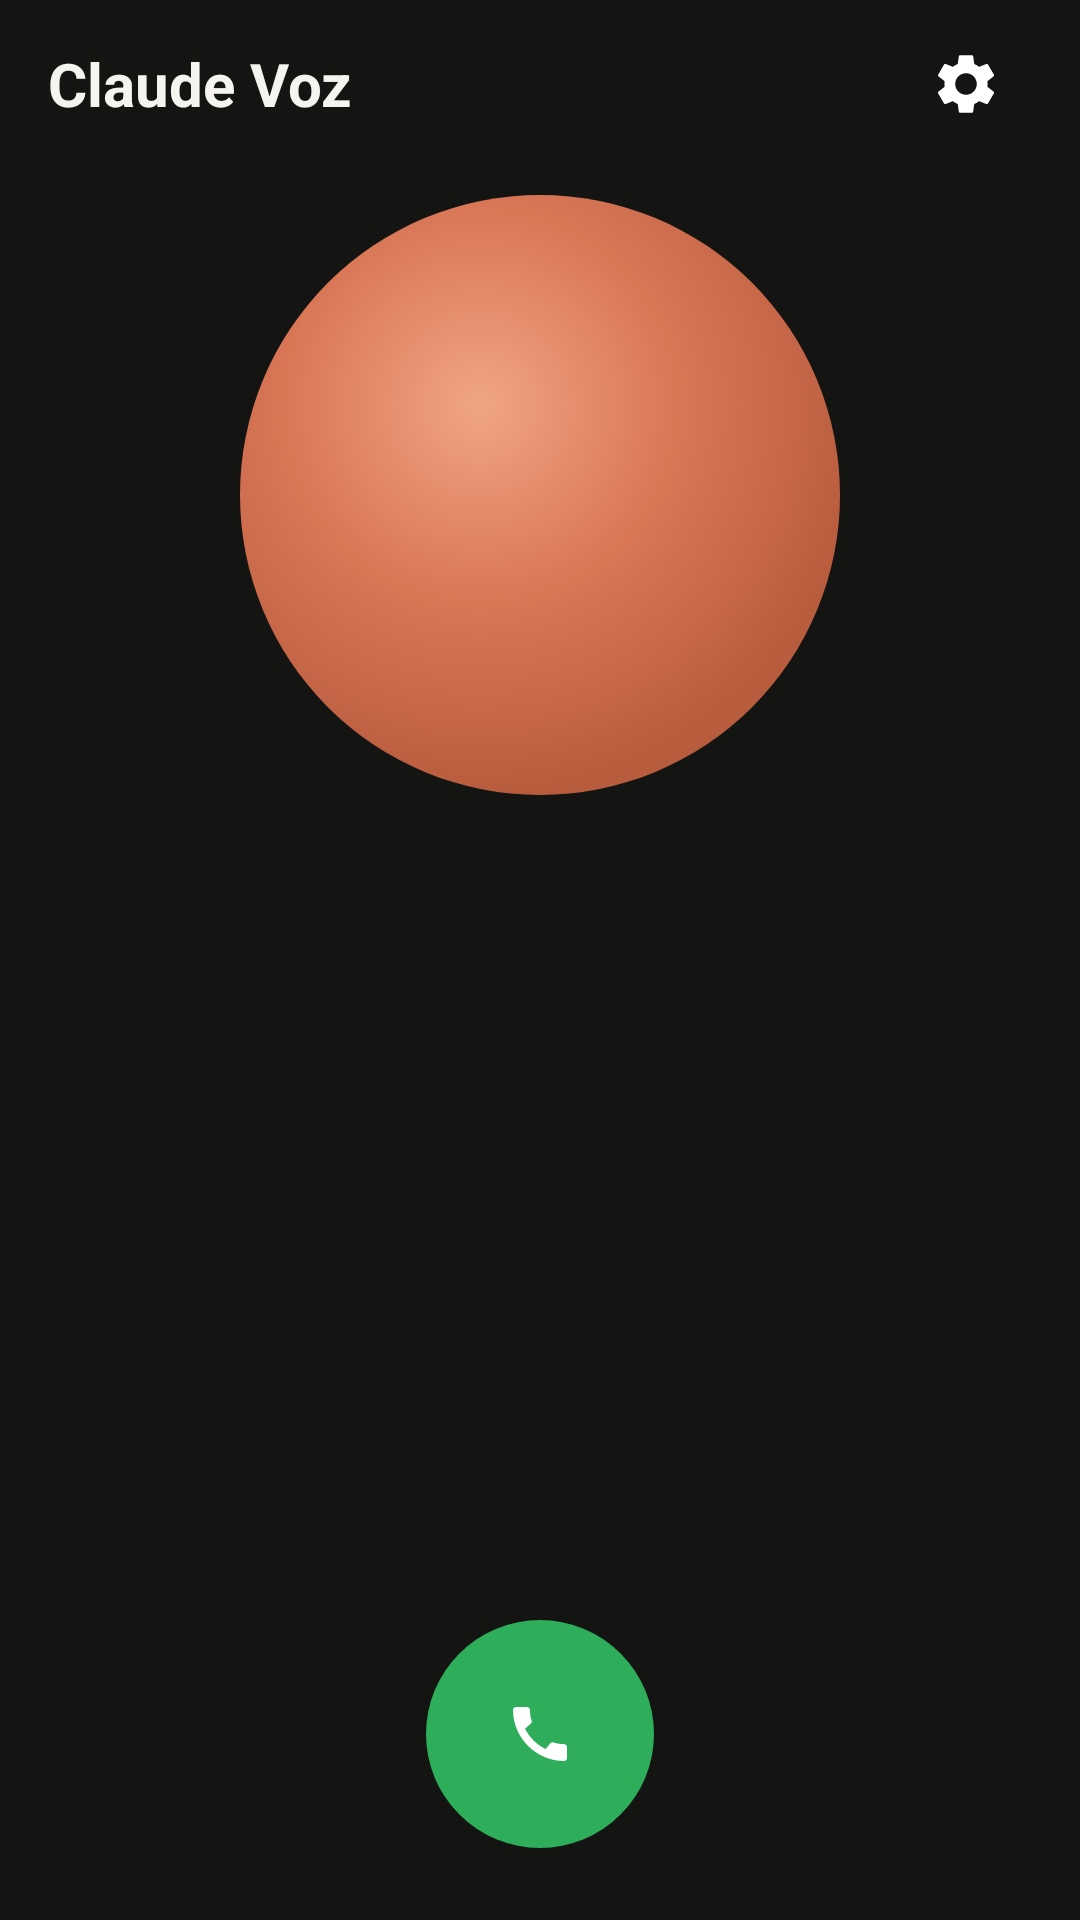

Produce the Android XML layout that renders to this screen, including the resource entries it uses.
<!-- AndroidManifest.xml: activity theme Theme.ClaudeVoz.NoActionBar -->
<!-- res/layout/activity_main.xml -->
<?xml version="1.0" encoding="utf-8"?>
<LinearLayout xmlns:android="http://schemas.android.com/apk/res/android"
    android:layout_width="match_parent"
    android:layout_height="match_parent"
    android:background="@color/bg"
    android:fitsSystemWindows="true"
    android:orientation="vertical">

    <FrameLayout
        android:layout_width="match_parent"
        android:layout_height="56dp"
        android:paddingHorizontal="16dp">

        <TextView
            android:layout_width="wrap_content"
            android:layout_height="wrap_content"
            android:layout_gravity="center_vertical"
            android:text="@string/app_name"
            android:textColor="@color/text"
            android:textSize="20sp"
            android:textStyle="bold" />

        <ImageButton
            android:id="@+id/settingsButton"
            android:layout_width="44dp"
            android:layout_height="44dp"
            android:layout_gravity="end|center_vertical"
            android:background="?attr/selectableItemBackgroundBorderless"
            android:contentDescription="@string/settings"
            android:src="@drawable/ic_settings" />
    </FrameLayout>

    <TextView
        android:id="@+id/audioRoute"
        android:layout_width="wrap_content"
        android:layout_height="wrap_content"
        android:layout_gravity="center_horizontal"
        android:background="@drawable/bg_chip"
        android:paddingHorizontal="14dp"
        android:paddingVertical="6dp"
        android:textColor="@color/text"
        android:textSize="13sp"
        android:visibility="gone" />

    <FrameLayout
        android:layout_width="match_parent"
        android:layout_height="0dp"
        android:layout_weight="1">

        <View
            android:id="@+id/orb"
            android:layout_width="200dp"
            android:layout_height="200dp"
            android:layout_gravity="center"
            android:background="@drawable/orb"
            android:clickable="true"
            android:focusable="true" />
    </FrameLayout>

    <TextView
        android:id="@+id/status"
        android:layout_width="match_parent"
        android:layout_height="wrap_content"
        android:gravity="center"
        android:paddingHorizontal="24dp"
        android:textColor="@color/text"
        android:textSize="17sp" />

    <TextView
        android:id="@+id/live"
        android:layout_width="match_parent"
        android:layout_height="wrap_content"
        android:gravity="center"
        android:minHeight="44dp"
        android:paddingHorizontal="24dp"
        android:paddingTop="6dp"
        android:textColor="@color/user_text"
        android:textSize="15sp"
        android:textStyle="italic" />

    <ScrollView
        android:id="@+id/scroll"
        android:layout_width="match_parent"
        android:layout_height="0dp"
        android:layout_marginHorizontal="16dp"
        android:layout_weight="0.8"
        android:fadingEdgeLength="24dp"
        android:requiresFadingEdge="vertical">

        <TextView
            android:id="@+id/transcript"
            android:layout_width="match_parent"
            android:layout_height="wrap_content"
            android:lineSpacingExtra="3dp"
            android:paddingVertical="8dp"
            android:textColor="@color/text"
            android:textIsSelectable="true"
            android:textSize="15sp" />
    </ScrollView>

    <LinearLayout
        android:layout_width="match_parent"
        android:layout_height="wrap_content"
        android:gravity="center"
        android:orientation="horizontal"
        android:paddingVertical="24dp">

        <ImageButton
            android:id="@+id/muteButton"
            android:layout_width="64dp"
            android:layout_height="64dp"
            android:layout_marginEnd="40dp"
            android:background="@drawable/bg_round_gray"
            android:contentDescription="@string/mute"
            android:scaleType="center"
            android:src="@drawable/ic_mic"
            android:visibility="invisible" />

        <ImageButton
            android:id="@+id/callButton"
            android:layout_width="76dp"
            android:layout_height="76dp"
            android:background="@drawable/bg_round_green"
            android:contentDescription="@string/call"
            android:scaleType="center"
            android:src="@drawable/ic_call" />

        <Space
            android:layout_width="104dp"
            android:layout_height="64dp" />
    </LinearLayout>
</LinearLayout>
<!-- resources referenced by this layout -->
<resources>
  <color name="bg">#FF141413</color>
  <color name="text">#FFF5F4EE</color>
  <color name="user_text">#FF8FB8DE</color>
  <!-- drawable bg_chip (drawable) -->
  <?xml version="1.0" encoding="utf-8"?>
  <shape xmlns:android="http://schemas.android.com/apk/res/android" android:shape="rectangle">
      <solid android:color="@color/surface" />
      <stroke android:width="1dp" android:color="@color/claude_accent" />
      <corners android:radius="16dp" />
  </shape>
  <!-- drawable bg_round_gray (drawable) -->
  <?xml version="1.0" encoding="utf-8"?>
  <ripple xmlns:android="http://schemas.android.com/apk/res/android" android:color="#33FFFFFF">
      <item>
          <shape android:shape="oval">
              <solid android:color="@color/button_gray" />
          </shape>
      </item>
  </ripple>
  <!-- drawable bg_round_green (drawable) -->
  <?xml version="1.0" encoding="utf-8"?>
  <ripple xmlns:android="http://schemas.android.com/apk/res/android" android:color="#33FFFFFF">
      <item>
          <shape android:shape="oval">
              <solid android:color="@color/green" />
          </shape>
      </item>
  </ripple>
  <!-- drawable ic_call (drawable) -->
  <vector xmlns:android="http://schemas.android.com/apk/res/android"
      android:width="24dp" android:height="24dp"
      android:viewportWidth="24" android:viewportHeight="24"
      android:tint="#FFFFFFFF">
      <path android:fillColor="@android:color/white" android:pathData="M20.01,15.38c-1.23,0 -2.42,-0.2 -3.53,-0.56 -0.35,-0.12 -0.74,-0.03 -1.01,0.24l-1.57,1.97c-2.83,-1.35 -5.48,-3.9 -6.89,-6.83l1.95,-1.66c0.27,-0.28 0.35,-0.67 0.24,-1.02 -0.37,-1.11 -0.56,-2.3 -0.56,-3.53 0,-0.54 -0.45,-0.99 -0.99,-0.99H4.19C3.65,3 3,3.24 3,3.99 3,13.28 10.73,21 20.01,21c0.71,0 0.99,-0.63 0.99,-1.18v-3.45c0,-0.54 -0.45,-0.99 -0.99,-0.99z" />
  </vector>
  <!-- drawable ic_mic (drawable) -->
  <vector xmlns:android="http://schemas.android.com/apk/res/android"
      android:width="24dp" android:height="24dp"
      android:viewportWidth="24" android:viewportHeight="24"
      android:tint="#FFFFFFFF">
      <path android:fillColor="@android:color/white" android:pathData="M12,14c1.66,0 2.99,-1.34 2.99,-3L15,5c0,-1.66 -1.34,-3 -3,-3S9,3.34 9,5v6c0,1.66 1.34,3 3,3zM17.3,11c0,3 -2.54,5.1 -5.3,5.1S6.7,14 6.7,11H5c0,3.41 2.72,6.23 6,6.72V21h2v-3.28c3.28,-0.48 6,-3.3 6,-6.72h-1.7z" />
  </vector>
  <!-- drawable orb (drawable) -->
  <?xml version="1.0" encoding="utf-8"?>
  <shape xmlns:android="http://schemas.android.com/apk/res/android" android:shape="oval">
      <gradient
          android:type="radial"
          android:gradientRadius="130dp"
          android:centerX="0.4"
          android:centerY="0.35"
          android:startColor="#FFF0A585"
          android:centerColor="@color/claude_accent"
          android:endColor="@color/claude_accent_dark" />
  </shape>
  <string name="app_name">Claude Voz</string>
  <string name="call">Ligar</string>
  <string name="mute">Silenciar microfone</string>
  <string name="settings">Configurações</string>
  <style name="Theme.ClaudeVoz.NoActionBar">
          <item name="windowActionBar">false</item>
          <item name="windowNoTitle">true</item>
      </style>
  <color name="surface">#FF1F1E1D</color>
  <color name="claude_accent">#FFD97757</color>
  <color name="button_gray">#FF3A3936</color>
  <color name="green">#FF2EAD5B</color>
  <color name="claude_accent_dark">#FFB85C3E</color>
</resources>
